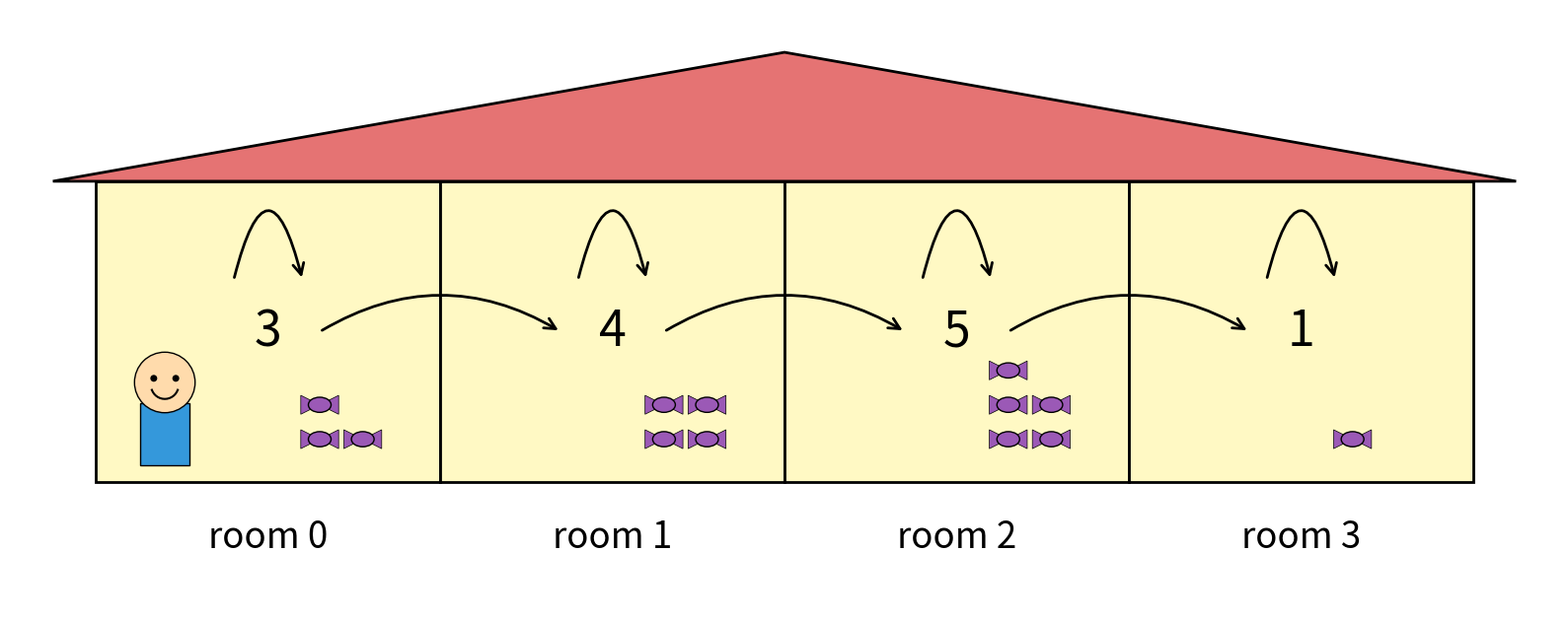

Reproduce this figure in Python.
import numpy as np
import matplotlib.pyplot as plt
from matplotlib.patches import Rectangle, Polygon, Circle, FancyArrowPatch, Ellipse

def draw_kid(ax, x, y, s=0.4):
    """Draws a kid character inside a room."""
    # Head
    ax.add_patch(Circle((x, y + 0.35*s), 0.22*s, facecolor="#FFDBAC", edgecolor="black", lw=1, zorder=10))
    # Body (Shirt)
    ax.add_patch(Rectangle((x - 0.18*s, y - 0.25*s), 0.36*s, 0.45*s, facecolor="#3498db", edgecolor="black", lw=1, zorder=9))
    # Eyes
    ax.add_patch(Circle((x - 0.08*s, y + 0.38*s), 0.025*s, facecolor="black", zorder=11))
    ax.add_patch(Circle((x + 0.08*s, y + 0.38*s), 0.025*s, facecolor="black", zorder=11))
    # Smile
    theta = np.linspace(200, 340, 15)
    ax.plot(x + 0.1*s*np.cos(np.radians(theta)), y + 0.33*s + 0.1*s*np.sin(np.radians(theta)), color="black", lw=1.5, zorder=11)

def draw_candy(ax, x, y, s=0.2, bitter=False):
    """Draws a sweet candy or a horrible-tasting one."""
    color = "#9b59b6" if not bitter else "#3e2723" 
    tri_l = Polygon([[x-s, y+s/2], [x-s, y-s/2], [x, y]], facecolor=color, edgecolor="black", lw=0.5, zorder=7)
    tri_r = Polygon([[x+s, y+s/2], [x+s, y-s/2], [x, y]], facecolor=color, edgecolor="black", lw=0.5, zorder=7)
    center = Ellipse((x, y), width=s*1.2, height=s*0.8, facecolor=color, edgecolor="black", lw=1, zorder=8)
    ax.add_patch(tri_l)
    ax.add_patch(tri_r)
    ax.add_patch(center)
    
    if bitter:
        ax.plot([x-s/2.5, x+s/2.5], [y-s/2.5, y+s/2.5], color="black", lw=1.5, zorder=9)
        ax.plot([x-s/2.5, x+s/2.5], [y+s/2.5, y-s/2.5], color="black", lw=1.5, zorder=9)
        ax.plot([x-0.1, x-0.15], [y+0.2, y+0.35], color="black", lw=0.5, zorder=9)
        ax.plot([x+0.1, x+0.15], [y+0.2, y+0.35], color="black", lw=0.5, zorder=9)

def make_house_new_values(save_path="candy_collection_2.pdf", show=True):
    # Updated rewards as requested: 3, 4, 5, 1
    rewards = [3, 4, 5, 1]
    candy_counts = [3, 4, 5, 1] 
    
    num_rooms = len(rewards)
    room_w, room_h = 4.0, 3.5
    
    fig, ax = plt.subplots(figsize=(16, 8))
    
    for i in range(num_rooms):
        x_start = i * room_w
        
        # 1. Draw Room
        rect = Rectangle((x_start, 0), room_w, room_h, facecolor="#FFF9C4", edgecolor="black", lw=2, zorder=2)
        ax.add_patch(rect)
        
        # 2. Reward Text (Centered)
        reward_y = room_h / 2
        ax.text(x_start + room_w/2, reward_y, str(rewards[i]), ha="center", va="center", 
                fontsize=36, fontweight="normal", zorder=5)
        
        # 3. Room Labels
        ax.text(x_start + room_w/2, -0.42, f"room {i}", ha="center", va="top", fontsize=26.4)

        # 4. Draw Candies (Shifted right to avoid overlap)
        count = candy_counts[i]
        # None of the new rewards are negative, so bitter is False for all
        spacing_x, spacing_y = 0.5, 0.4
        start_x = x_start + room_w * 0.65
        
        for c in range(count):
            cx = start_x + (c % 2) * spacing_x
            cy = 0.5 + (c // 2) * spacing_y
            draw_candy(ax, cx, cy, s=0.22, bitter=False)

    # 5. Common Roof
    roof_h = 1.5
    roof = Polygon([[-0.5, room_h], [num_rooms*room_w + 0.5, room_h], 
                    [(num_rooms*room_w)/2, room_h + roof_h]], 
                   facecolor="#E57373", edgecolor="black", lw=2, zorder=3)
    ax.add_patch(roof)

    # 6. Kid in Room 0
    draw_kid(ax, 0.8, 0.6, s=1.6)

    # 7. Arrows (Polished spacing)
    for i in range(num_rooms):
        x_c = i * room_w + room_w/2
        
        # Self-loop (Stay)
        loop_y = reward_y + 0.6 
        ax.add_patch(FancyArrowPatch((x_c - 0.4, loop_y), (x_c + 0.4, loop_y),
                                     connectionstyle="arc3,rad=-2.0", arrowstyle='->,head_width=4,head_length=8',
                                     lw=2, color="black", zorder=6))
        
        # Move Arrow
        if i < num_rooms - 1:
            ax.add_patch(FancyArrowPatch((x_c + 0.6, reward_y), (x_c + room_w - 0.6, reward_y),
                                         connectionstyle="arc3,rad=-0.3", arrowstyle='->,head_width=4,head_length=8',
                                         lw=2, color="black", zorder=6))

    ax.set_aspect("equal")
    ax.axis("off")
    ax.set_xlim(-1, num_rooms * room_w + 1)
    ax.set_ylim(-1.5, room_h + roof_h + 0.5)

    plt.tight_layout()
    plt.savefig(save_path, bbox_inches="tight")
    if show:
        plt.show()
    plt.close(fig)

if __name__ == "__main__":
    make_house_new_values()
